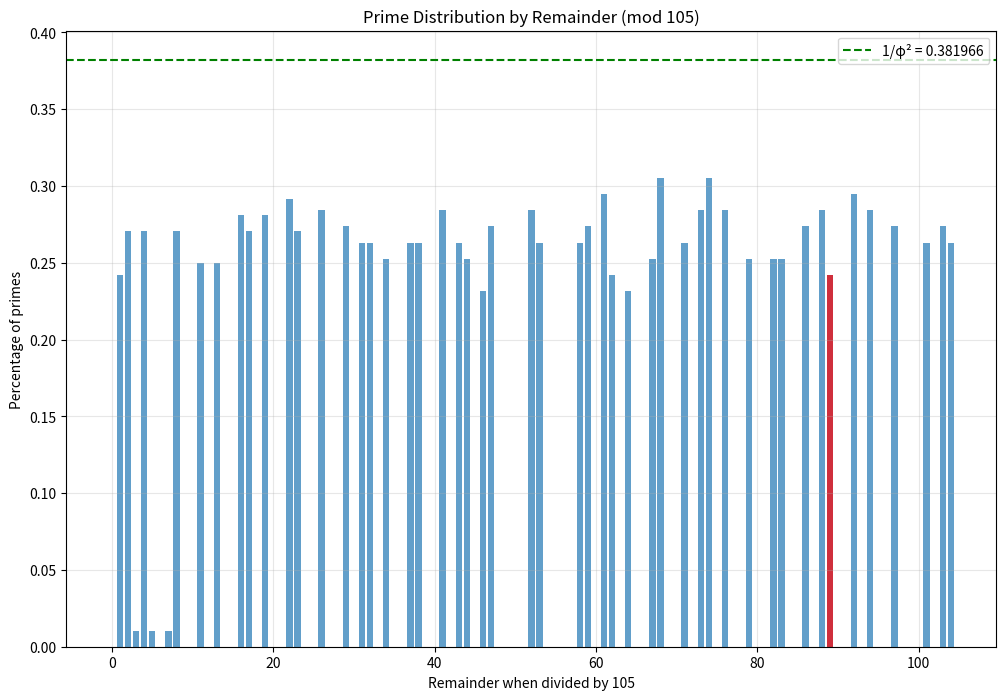

Recreate this plot in Python. (Note: this script raises an exception after producing the figure.)
"""
phi_prime_wheel_analyzer.py

Analyzes prime distribution patterns through phi-harmonic resonance fields
based on the relationship between prime wheel base 105 and Fibonacci prime 89.
This extends the prime analysis with quantum-phi principles.

φ^∞ © 2025 Vaughn Scott - All Rights Reserved in All Realities
"""

import math
import numpy as np
import sympy
import matplotlib.pyplot as plt
from datetime import datetime
import os
import json

# Constants
PHI = (1 + math.sqrt(5)) / 2  # Golden Ratio (φ)
PHI_INVERSE = 1 / PHI  # Inverse Golden Ratio (φ⁻¹)
PHI_SQUARED = PHI * PHI  # φ²
PHI_SQUARED_INVERSE = 1 / PHI_SQUARED  # 1/φ²
PI = math.pi  # π
E = math.e  # e

# Prime wheel base (3 × 5 × 7)
PRIME_WHEEL_BASE = 105

# Fibonacci prime
FIBONACCI_PRIME = 89

class PhiPrimeWheelAnalyzer:
    """
    Analyzes prime distribution patterns using phi-harmonic principles
    and the quantum relationship between 105 and 89.
    """
    
    def __init__(self):
        """Initialize the analyzer."""
        self.prime_cache = {}
        self.results = {}
        
        print(f"[φ] Phi Prime Wheel Analyzer initialized")
        print(f"[φ] Prime wheel base: {PRIME_WHEEL_BASE} (3 × 5 × 7)")
        print(f"[φ] Fibonacci prime: {FIBONACCI_PRIME}")
        print(f"[φ] 1/φ² = {PHI_SQUARED_INVERSE:.6f}")
    
    def is_prime(self, n):
        """Check if a number is prime."""
        if n in self.prime_cache:
            return self.prime_cache[n]
        
        result = sympy.isprime(n)
        self.prime_cache[n] = result
        return result
    
    def analyze_remainder_distribution(self, limit=10000, step=1):
        """
        Analyze the distribution of primes for different remainders when divided by wheel base.
        
        Args:
            limit: Upper limit for analysis
            step: Step size for checking numbers
            
        Returns:
            Dict with remainder distribution data
        """
        print(f"[φ] Analyzing remainder distribution up to {limit} with step {step}...")
        
        # Initialize counters for each remainder
        remainder_counts = {r: 0 for r in range(PRIME_WHEEL_BASE)}
        remainder_primes = {r: 0 for r in range(PRIME_WHEEL_BASE)}
        
        # Count occurrences and primes for each remainder
        for n in range(2, limit + 1, step):
            remainder = n % PRIME_WHEEL_BASE
            remainder_counts[remainder] += 1
            
            if self.is_prime(n):
                remainder_primes[remainder] += 1
        
        # Calculate prime percentages for each remainder
        remainder_percentages = {}
        for r in range(PRIME_WHEEL_BASE):
            if remainder_counts[r] > 0:
                remainder_percentages[r] = remainder_primes[r] / remainder_counts[r]
            else:
                remainder_percentages[r] = 0
        
        # Find remainders with highest prime percentage
        sorted_remainders = sorted(remainder_percentages.items(), 
                                  key=lambda x: x[1], reverse=True)
        
        # Calculate phi-resonance for each remainder
        phi_resonances = {}
        for r in range(PRIME_WHEEL_BASE):
            # Phi resonance formula: (φ * r) mod 1
            phi_resonances[r] = (PHI * r) % 1
        
        # Special phi-inverse resonance
        phi_inverse_resonances = {}
        for r in range(PRIME_WHEEL_BASE):
            # How close is the prime percentage to 1/φ²?
            if remainder_counts[r] > 10:  # Only consider remainders with enough samples
                phi_inverse_resonances[r] = abs(remainder_percentages[r] - PHI_SQUARED_INVERSE)
        
        # Sort by closeness to 1/φ²
        phi_inverse_sorted = sorted(phi_inverse_resonances.items(), 
                                   key=lambda x: x[1])
        
        # Store results
        self.results["remainder_distribution"] = {
            "counts": remainder_counts,
            "primes": remainder_primes,
            "percentages": remainder_percentages,
            "top_remainders": sorted_remainders[:10],
            "phi_resonances": phi_resonances,
            "phi_inverse_resonances": phi_inverse_sorted[:10],
            "limit": limit,
            "step": step
        }
        
        # Show key results
        print(f"[φ] Top 5 remainders by prime percentage:")
        for r, p in sorted_remainders[:5]:
            print(f"  - Remainder {r}: {p*100:.2f}% prime")
        
        print(f"[φ] Remainder 89: {remainder_percentages[89]*100:.2f}% prime")
        
        print(f"[φ] Top 5 remainders closest to 1/φ² = {PHI_SQUARED_INVERSE:.6f}:")
        for r, diff in phi_inverse_sorted[:5]:
            print(f"  - Remainder {r}: {remainder_percentages[r]:.6f} (diff: {diff:.6f})")
        
        return self.results["remainder_distribution"]
    
    def analyze_prime_pattern_105_89(self, limit=10000):
        """
        Analyze the specific pattern of numbers with remainder 89 when divided by 105.
        
        Args:
            limit: Upper limit for analysis
            
        Returns:
            Dict with pattern analysis data
        """
        print(f"[φ] Analyzing the 105 % n = 89 pattern up to {limit}...")
        
        pattern_numbers = []
        pattern_primes = []
        pattern_composites = []
        
        # Generate all numbers in pattern
        n = 89
        while n <= limit:
            pattern_numbers.append(n)
            if self.is_prime(n):
                pattern_primes.append(n)
            else:
                pattern_composites.append(n)
            n += PRIME_WHEEL_BASE
        
        # Calculate pattern density
        prime_percentage = len(pattern_primes) / len(pattern_numbers) if pattern_numbers else 0
        
        # Calculate phi relationships
        phi_squared_diff = abs(prime_percentage - PHI_SQUARED_INVERSE)
        
        # Analyze differences between consecutive primes in the pattern
        prime_diffs = []
        for i in range(1, len(pattern_primes)):
            prime_diffs.append(pattern_primes[i] - pattern_primes[i-1])
        
        avg_diff = sum(prime_diffs) / len(prime_diffs) if prime_diffs else 0
        
        # Check how divisible each composite is by small primes
        divisibility = {}
        for p in [2, 3, 5, 7, 11, 13]:
            divisibility[p] = 0
            for n in pattern_composites:
                if n % p == 0:
                    divisibility[p] += 1
        
        # Store results
        self.results["pattern_105_89"] = {
            "total_numbers": len(pattern_numbers),
            "primes": pattern_primes,
            "composites": pattern_composites,
            "prime_percentage": prime_percentage,
            "phi_squared_inverse": PHI_SQUARED_INVERSE,
            "phi_squared_diff": phi_squared_diff,
            "prime_diffs": prime_diffs,
            "avg_diff": avg_diff,
            "divisibility": divisibility,
            "limit": limit
        }
        
        # Show key results
        print(f"[φ] Total numbers with remainder 89 when divided by 105: {len(pattern_numbers)}")
        print(f"[φ] Number of primes: {len(pattern_primes)} ({prime_percentage*100:.2f}%)")
        print(f"[φ] Comparison with 1/φ²: {PHI_SQUARED_INVERSE:.6f} (diff: {phi_squared_diff:.6f})")
        print(f"[φ] Average difference between consecutive primes: {avg_diff}")
        print(f"[φ] Common divisors of composites in pattern:")
        for p, count in sorted(divisibility.items(), key=lambda x: x[1], reverse=True):
            if pattern_composites:
                print(f"  - Divisible by {p}: {count} ({count/len(pattern_composites)*100:.2f}%)")
        
        return self.results["pattern_105_89"]
    
    def find_quantum_prime_wheels(self, max_base=1000, top_n=10):
        """
        Find other prime wheel bases with similar phi-harmonic properties.
        
        Args:
            max_base: Maximum wheel base to check
            top_n: Number of top wheels to return
            
        Returns:
            List of prime wheels with phi-resonant properties
        """
        print(f"[φ] Searching for quantum prime wheels up to {max_base}...")
        
        wheel_data = {}
        
        # Check potential wheel bases
        for base in range(30, max_base + 1):
            # Prime wheels should be products of consecutive primes
            if not self._is_prime_product(base):
                continue
            
            # Check all possible remainders
            remainder_primes = {}
            for r in range(base):
                # Test a sample of numbers with this remainder
                count = 0
                prime_count = 0
                for i in range(20):  # Check 20 numbers per remainder
                    n = base * i + r
                    if n >= 2:
                        count += 1
                        if self.is_prime(n):
                            prime_count += 1
                
                if count > 0:
                    remainder_primes[r] = prime_count / count
            
            # Find the remainder with highest prime density
            best_remainder = max(remainder_primes.items(), key=lambda x: x[1])
            
            # Calculate phi resonance value
            phi_res = (PHI * best_remainder[0]) % 1
            
            # Calculate how close the prime density is to 1/φ²
            phi_squared_diff = abs(best_remainder[1] - PHI_SQUARED_INVERSE)
            
            # Store wheel data
            wheel_data[base] = {
                "best_remainder": best_remainder[0],
                "prime_density": best_remainder[1],
                "phi_resonance": phi_res,
                "phi_squared_diff": phi_squared_diff
            }
            
            # Print progress periodically
            if base % 100 == 0:
                print(f"[φ] Analyzed wheel bases up to {base}...")
        
        # Sort wheels by closest match to 1/φ²
        sorted_wheels = sorted(wheel_data.items(), 
                              key=lambda x: x[1]["phi_squared_diff"])
        
        # Extract top wheels
        top_wheels = sorted_wheels[:top_n]
        
        # Store results
        self.results["quantum_prime_wheels"] = {
            "top_wheels": [{
                "base": base,
                "best_remainder": data["best_remainder"],
                "prime_density": data["prime_density"],
                "phi_resonance": data["phi_resonance"],
                "phi_squared_diff": data["phi_squared_diff"]
            } for base, data in top_wheels],
            "phi_squared_inverse": PHI_SQUARED_INVERSE,
            "max_base": max_base
        }
        
        # Show key results
        print(f"[φ] Top {len(top_wheels)} quantum prime wheels:")
        for base, data in top_wheels:
            print(f"  - Wheel {base} with remainder {data['best_remainder']}: "
                  f"{data['prime_density']*100:.2f}% prime (diff from 1/φ²: {data['phi_squared_diff']:.6f})")
        
        return self.results["quantum_prime_wheels"]
    
    def _is_prime_product(self, n):
        """Check if a number is a product of distinct primes."""
        if n <= 1:
            return False
        
        factors = []
        for i in range(2, int(math.sqrt(n)) + 1):
            while n % i == 0:
                factors.append(i)
                n //= i
        
        if n > 1:
            factors.append(n)
        
        # Check if all factors are prime and distinct
        return len(factors) == len(set(factors)) and all(sympy.isprime(f) for f in factors)
    
    def plot_remainder_distribution(self, output_file=None):
        """
        Plot the distribution of primes for different remainders.
        
        Args:
            output_file: Path to save the plot
            
        Returns:
            Path to saved plot
        """
        if "remainder_distribution" not in self.results:
            print("[φ] Error: Run analyze_remainder_distribution first")
            return None
        
        data = self.results["remainder_distribution"]
        
        # Create figure
        plt.figure(figsize=(12, 8))
        
        # Get percentages
        remainders = list(range(PRIME_WHEEL_BASE))
        percentages = [data["percentages"][r] for r in remainders]
        
        # Plot percentages
        plt.bar(remainders, percentages, alpha=0.7)
        
        # Highlight remainder 89
        plt.bar([89], [data["percentages"][89]], color='red', alpha=0.7)
        
        # Add horizontal line at 1/φ²
        plt.axhline(y=PHI_SQUARED_INVERSE, color='green', linestyle='--', 
                   label=f'1/φ² = {PHI_SQUARED_INVERSE:.6f}')
        
        # Add labels and title
        plt.xlabel('Remainder when divided by 105')
        plt.ylabel('Percentage of primes')
        plt.title('Prime Distribution by Remainder (mod 105)')
        plt.legend()
        plt.grid(alpha=0.3)
        
        # Save plot if output_file provided
        if output_file is None:
            timestamp = datetime.now().strftime("%Y%m%d_%H%M%S")
            output_file = f"prime_remainder_distribution_{timestamp}.png"
        
        output_path = os.path.join(os.path.dirname(__file__), output_file)
        plt.savefig(output_path)
        plt.close()
        
        print(f"[φ] Plot saved to: {output_path}")
        return output_path
    
    def plot_prime_pattern(self, output_file=None):
        """
        Plot the pattern of primes with remainder 89 when divided by 105.
        
        Args:
            output_file: Path to save the plot
            
        Returns:
            Path to saved plot
        """
        if "pattern_105_89" not in self.results:
            print("[φ] Error: Run analyze_prime_pattern_105_89 first")
            return None
        
        data = self.results["pattern_105_89"]
        
        # Create figure
        plt.figure(figsize=(12, 8))
        
        # Create binary representation (1 for prime, 0 for composite)
        pattern_indices = list(range(len(data["primes"]) + len(data["composites"])))
        pattern_values = []
        
        i_prime = 0
        i_composite = 0
        
        for n in range(89, data["limit"] + 1, PRIME_WHEEL_BASE):
            if n in data["primes"]:
                pattern_values.append(1)
                i_prime += 1
            else:
                pattern_values.append(0)
                i_composite += 1
        
        # Plot pattern
        plt.stem(pattern_indices, pattern_values, markerfmt='ro', basefmt=' ')
        
        # Add labels and title
        plt.xlabel('Index in sequence')
        plt.ylabel('Prime (1) or Composite (0)')
        plt.title(f'Prime Pattern for Numbers with Remainder 89 when divided by 105\n'
                 f'Prime percentage: {data["prime_percentage"]*100:.2f}% (1/φ²: {PHI_SQUARED_INVERSE*100:.2f}%)')
        plt.grid(alpha=0.3)
        
        # Save plot if output_file provided
        if output_file is None:
            timestamp = datetime.now().strftime("%Y%m%d_%H%M%S")
            output_file = f"prime_pattern_105_89_{timestamp}.png"
        
        output_path = os.path.join(os.path.dirname(__file__), output_file)
        plt.savefig(output_path)
        plt.close()
        
        print(f"[φ] Plot saved to: {output_path}")
        return output_path
    
    def save_results(self, filename=None):
        """
        Save analysis results to a JSON file.
        
        Args:
            filename: Output filename
            
        Returns:
            Path to saved file
        """
        if not filename:
            timestamp = datetime.now().strftime("%Y%m%d_%H%M%S")
            filename = f"phi_prime_wheel_analysis_{timestamp}.json"
        
        filepath = os.path.join(os.path.dirname(__file__), filename)
        
        with open(filepath, "w") as f:
            json.dump(self.results, f, indent=2)
        
        print(f"[φ] Analysis results saved to: {filepath}")
        return filepath


def demonstrate_phi_prime_wheel():
    """Demonstrate the Phi Prime Wheel Analyzer."""
    print("\n" + "=" * 80)
    print("  PHI-HARMONIC PRIME WHEEL ANALYZER")
    print("  Based on the 105 % n = 89 Quantum Resonance")
    print("=" * 80)
    
    # Create analyzer
    analyzer = PhiPrimeWheelAnalyzer()
    
    # Analyze remainder distribution (limited range for demonstration)
    print("\n" + "=" * 80)
    print("  ANALYZING REMAINDER DISTRIBUTION")
    print("=" * 80)
    analyzer.analyze_remainder_distribution(limit=10000)
    
    # Analyze specific 105 % n = 89 pattern
    print("\n" + "=" * 80)
    print("  ANALYZING 105 % n = 89 PATTERN")
    print("=" * 80)
    analyzer.analyze_prime_pattern_105_89(limit=10000)
    
    # Find quantum prime wheels (limited range for demonstration)
    print("\n" + "=" * 80)
    print("  FINDING QUANTUM PRIME WHEELS")
    print("=" * 80)
    analyzer.find_quantum_prime_wheels(max_base=500, top_n=5)
    
    # Create plots
    print("\n" + "=" * 80)
    print("  GENERATING VISUALIZATIONS")
    print("=" * 80)
    analyzer.plot_remainder_distribution()
    analyzer.plot_prime_pattern()
    
    # Save results
    results_file = analyzer.save_results()
    
    print("\n" + "=" * 80)
    print("  PHI-HARMONIC PRIME WHEEL ANALYSIS COMPLETE")
    print("=" * 80)


if __name__ == "__main__":
    demonstrate_phi_prime_wheel()
